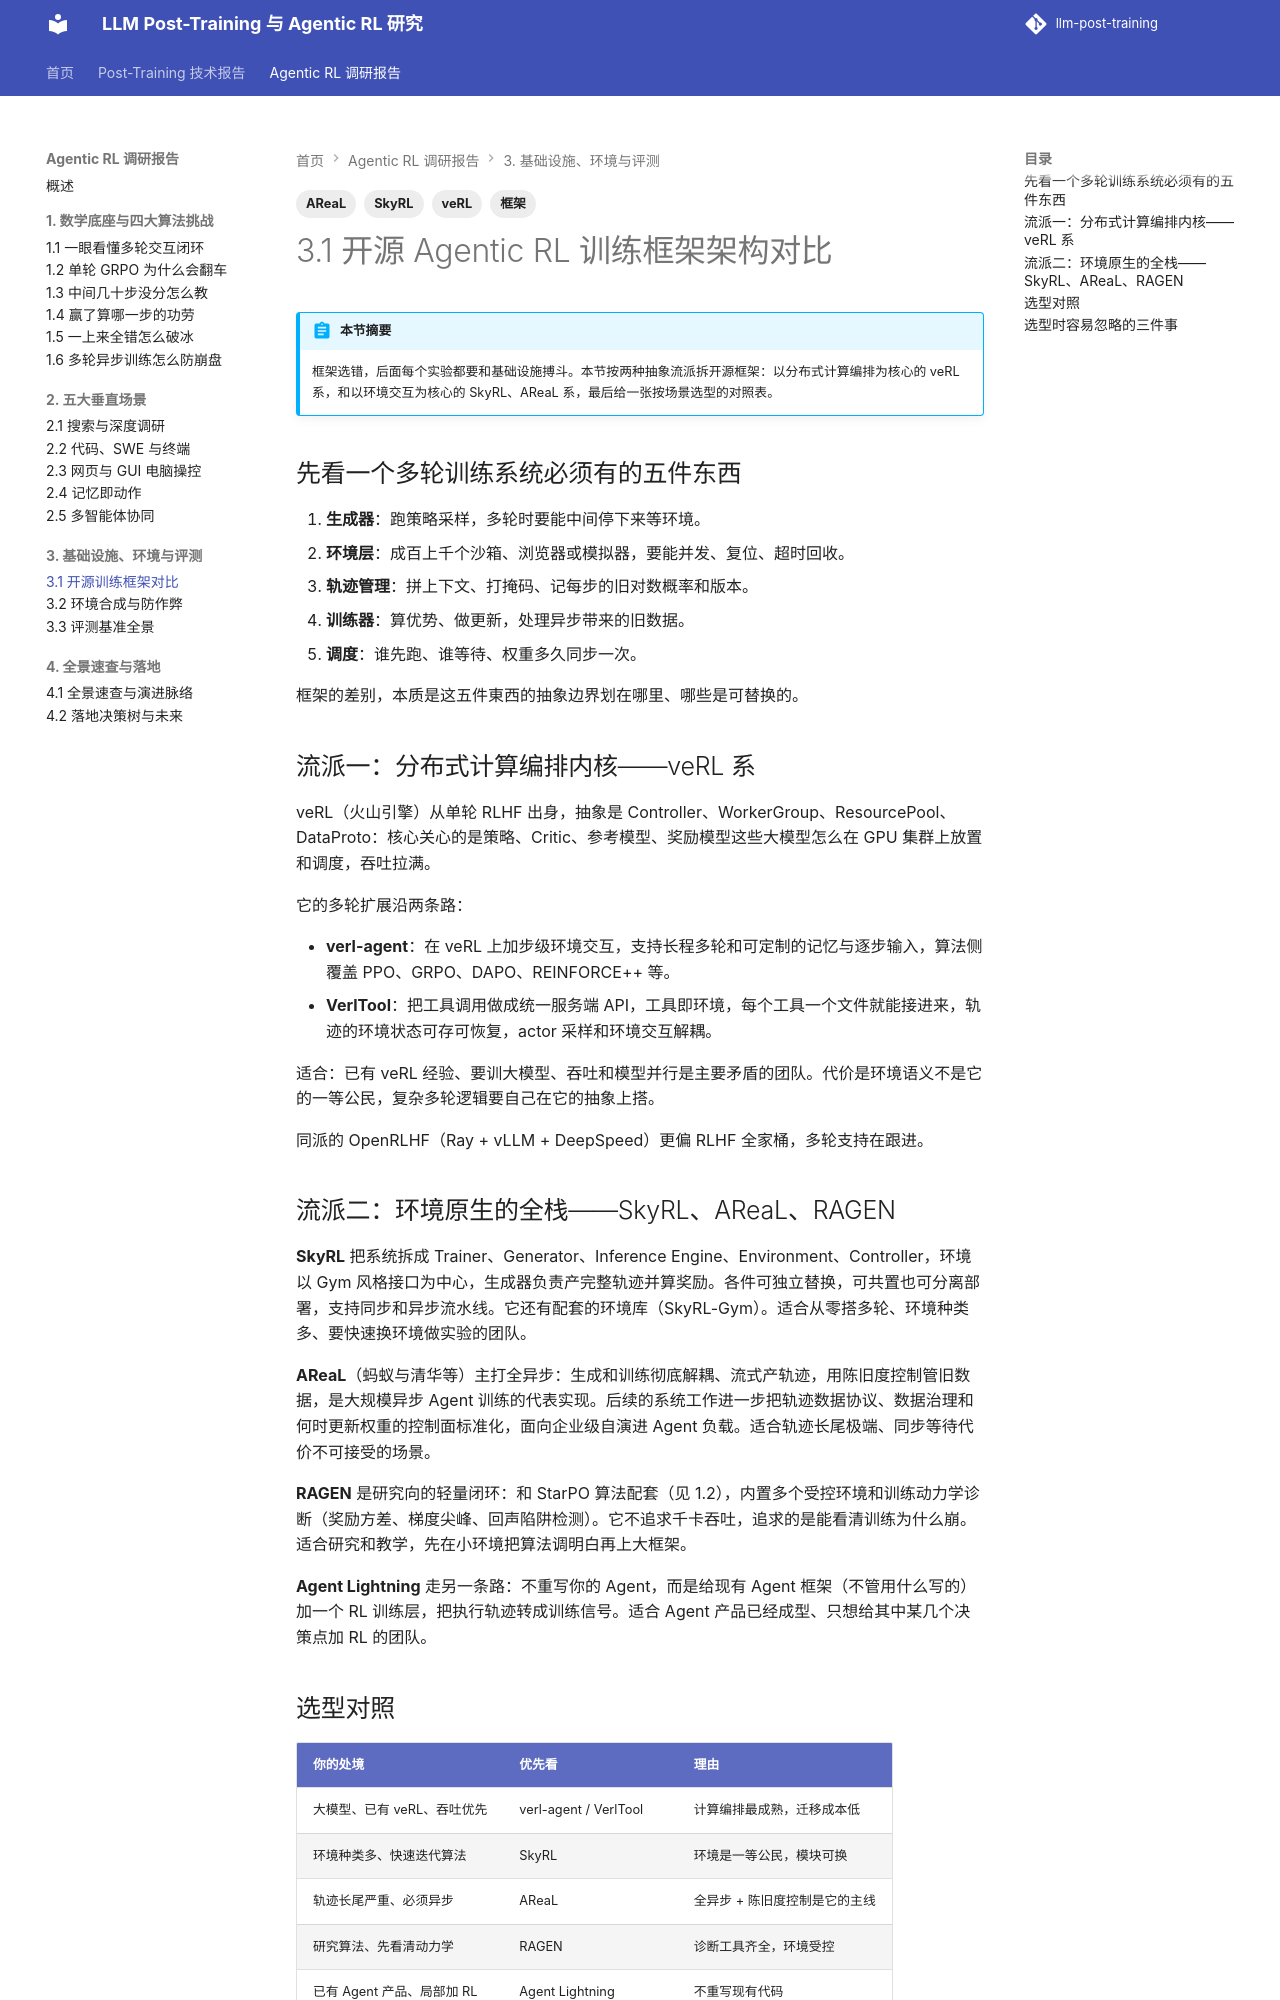

repository: QJK-BUAA/llm-post-training · page: agentic-rl/ch3/3.1-frameworks/index.html · generator: mkdocs

---
title: 3.1 开源训练框架对比
description: veRL 系、SkyRL、AReaL、RAGEN 与 Agent Lightning 的抽象和选型
tags: [框架, veRL, SkyRL, AReaL]
---

# 3.1 开源 Agentic RL 训练框架架构对比

!!! abstract "本节摘要"
    框架选错，后面每个实验都要和基础设施搏斗。本节按两种抽象流派拆开源框架：以分布式计算编排为核心的 veRL 系，和以环境交互为核心的 SkyRL、AReaL 系，最后给一张按场景选型的对照表。

## 先看一个多轮训练系统必须有的五件东西

1. **生成器**：跑策略采样，多轮时要能中间停下来等环境。
2. **环境层**：成百上千个沙箱、浏览器或模拟器，要能并发、复位、超时回收。
3. **轨迹管理**：拼上下文、打掩码、记每步的旧对数概率和版本。
4. **训练器**：算优势、做更新，处理异步带来的旧数据。
5. **调度**：谁先跑、谁等待、权重多久同步一次。

框架的差别，本质是这五件東西的抽象边界划在哪里、哪些是可替换的。

## 流派一：分布式计算编排内核——veRL 系

veRL（火山引擎）从单轮 RLHF 出身，抽象是 Controller、WorkerGroup、ResourcePool、DataProto：核心关心的是策略、Critic、参考模型、奖励模型这些大模型怎么在 GPU 集群上放置和调度，吞吐拉满。

它的多轮扩展沿两条路：

- **verl-agent**：在 veRL 上加步级环境交互，支持长程多轮和可定制的记忆与逐步输入，算法侧覆盖 PPO、GRPO、DAPO、REINFORCE++ 等。
- **VerlTool**：把工具调用做成统一服务端 API，工具即环境，每个工具一个文件就能接进来，轨迹的环境状态可存可恢复，actor 采样和环境交互解耦。

适合：已有 veRL 经验、要训大模型、吞吐和模型并行是主要矛盾的团队。代价是环境语义不是它的一等公民，复杂多轮逻辑要自己在它的抽象上搭。

同派的 OpenRLHF（Ray + vLLM + DeepSpeed）更偏 RLHF 全家桶，多轮支持在跟进。

## 流派二：环境原生的全栈——SkyRL、AReaL、RAGEN

**SkyRL** 把系统拆成 Trainer、Generator、Inference Engine、Environment、Controller，环境以 Gym 风格接口为中心，生成器负责产完整轨迹并算奖励。各件可独立替换，可共置也可分离部署，支持同步和异步流水线。它还有配套的环境库（SkyRL-Gym）。适合从零搭多轮、环境种类多、要快速换环境做实验的团队。

**AReaL**（蚂蚁与清华等）主打全异步：生成和训练彻底解耦、流式产轨迹，用陈旧度控制管旧数据，是大规模异步 Agent 训练的代表实现。后续的系统工作进一步把轨迹数据协议、数据治理和何时更新权重的控制面标准化，面向企业级自演进 Agent 负载。适合轨迹长尾极端、同步等待代价不可接受的场景。

**RAGEN** 是研究向的轻量闭环：和 StarPO 算法配套（见 1.2），内置多个受控环境和训练动力学诊断（奖励方差、梯度尖峰、回声陷阱检测）。它不追求千卡吞吐，追求的是能看清训练为什么崩。适合研究和教学，先在小环境把算法调明白再上大框架。

**Agent Lightning** 走另一条路：不重写你的 Agent，而是给现有 Agent 框架（不管用什么写的）加一个 RL 训练层，把执行轨迹转成训练信号。适合 Agent 产品已经成型、只想给其中某几个决策点加 RL 的团队。
